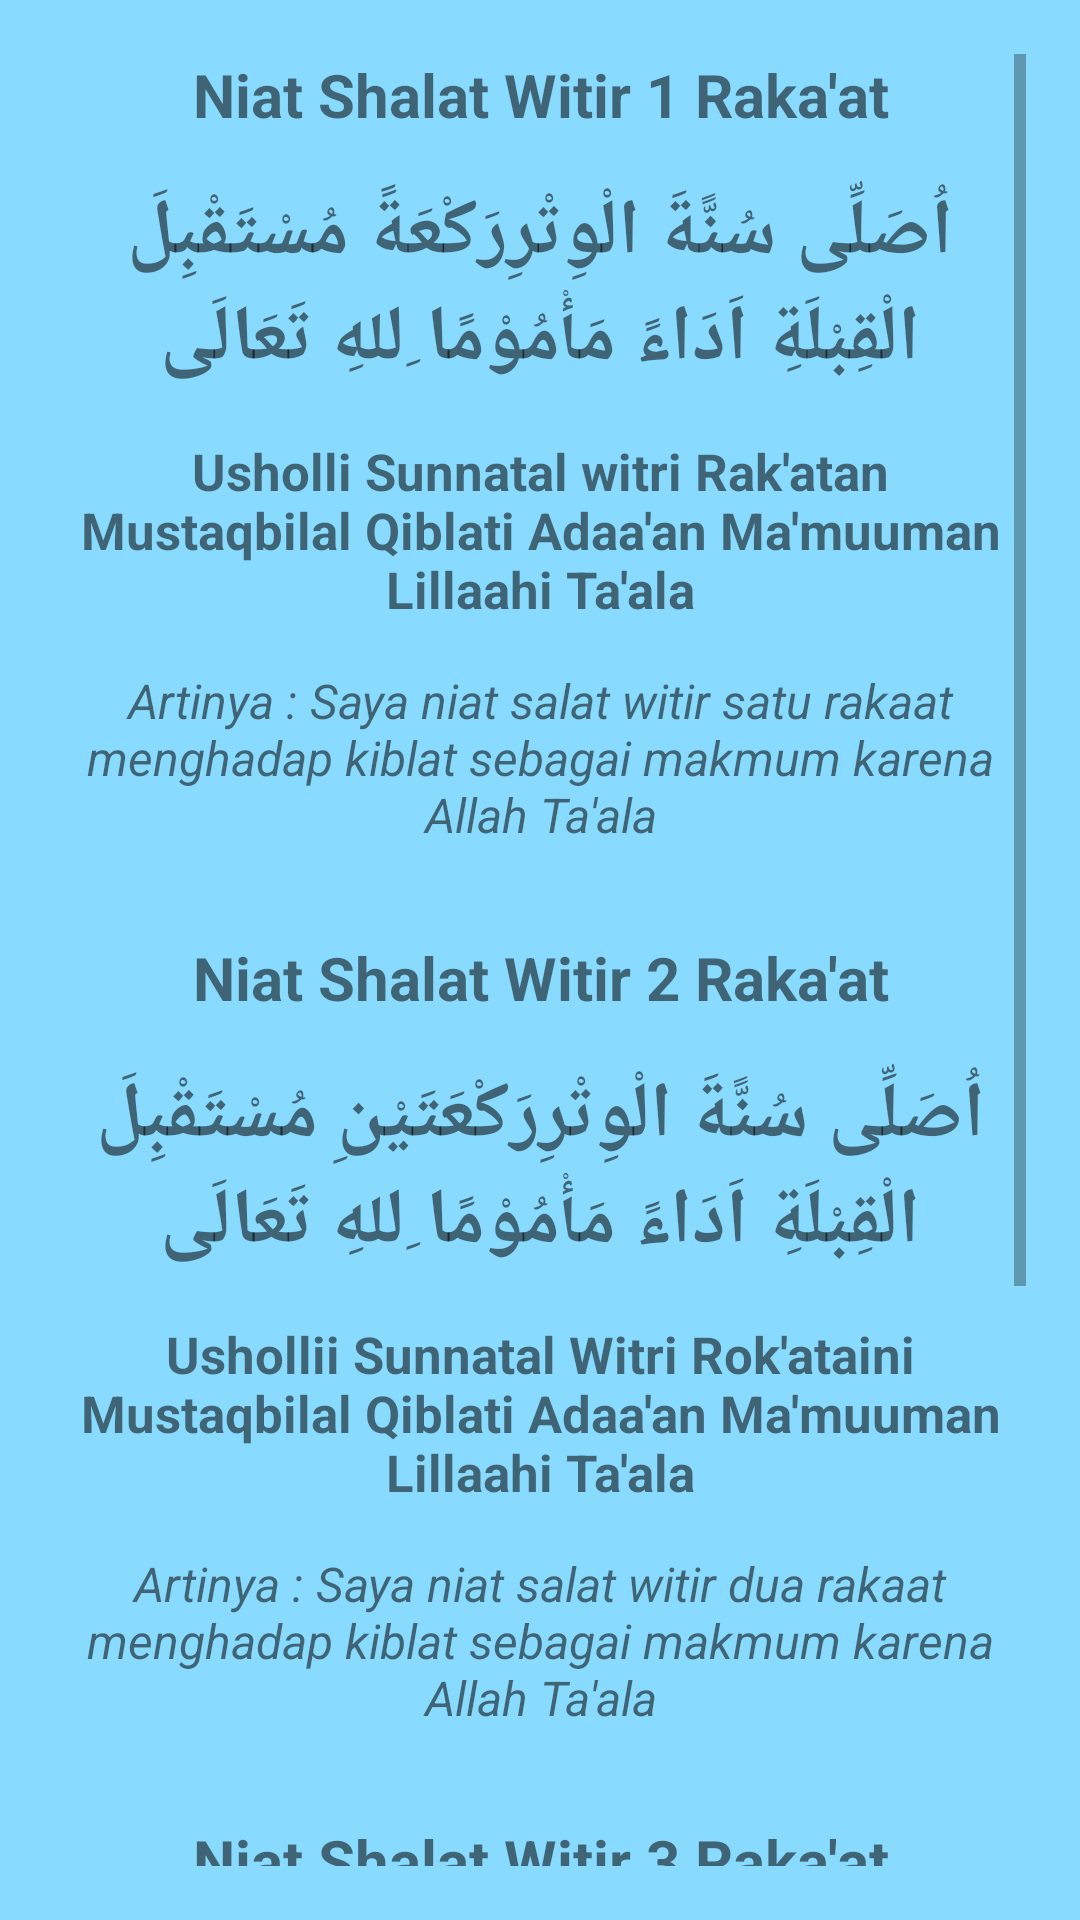

Write the Android layout XML for this screen, with the resource values it uses.
<!-- AndroidManifest.xml: application theme AppTheme -->
<!-- res/layout/activity_witir1.xml -->
<?xml version="1.0" encoding="utf-8"?>
<android.support.constraint.ConstraintLayout xmlns:android="http://schemas.android.com/apk/res/android"
    xmlns:app="http://schemas.android.com/apk/res-auto"
    xmlns:tools="http://schemas.android.com/tools"
    android:layout_width="match_parent"
    android:layout_height="match_parent"
    android:padding="18dp"
    android:background="@drawable/bg_niatpuasa"
    tools:context="tech.toughput.mobiledzikir.Witir1Activity">

    <ScrollView
        android:layout_width="match_parent"
        android:layout_height="match_parent">

        <LinearLayout
            android:layout_width="match_parent"
            android:layout_height="wrap_content"
            android:orientation="vertical">

            <TextView
                android:layout_width="match_parent"
                android:layout_height="wrap_content"
                android:layout_marginBottom="15dp"
                android:text="Niat Shalat Witir 1 Raka'at"
                android:textAlignment="center"
                android:textStyle="bold"
                android:textSize="20dp"/>


            <TextView
                android:layout_width="match_parent"
                android:layout_height="wrap_content"
                android:layout_marginBottom="15dp"
                android:textStyle="bold"
                android:textSize="26dp"
                android:fontFamily="sans-serif"
                android:text="@string/witir1"
                android:textAlignment="center"/>

            <TextView
                android:layout_width="match_parent"
                android:layout_height="wrap_content"
                android:textStyle="bold"
                android:textSize="17dp"
                android:fontFamily="sans-serif"
                android:text="@string/latinwtr1"
                android:textAlignment="center"/>

            <TextView
                android:layout_width="match_parent"
                android:layout_height="wrap_content"
                android:layout_marginTop="15dp"
                android:textStyle="italic"
                android:textSize="16dp"
                android:fontFamily="sans-serif"
                android:text="@string/artiwtr1"
                android:textAlignment="center"/>

            <TextView
                android:layout_width="match_parent"
                android:layout_height="wrap_content"
                android:layout_marginTop="30dp"
                android:layout_marginBottom="15dp"
                android:text="Niat Shalat Witir 2 Raka'at"
                android:textAlignment="center"
                android:textStyle="bold"
                android:textSize="20dp"/>


            <TextView
                android:layout_width="match_parent"
                android:layout_height="wrap_content"
                android:layout_marginBottom="15dp"
                android:textStyle="bold"
                android:textSize="26dp"
                android:fontFamily="sans-serif"
                android:text="@string/witir2"
                android:textAlignment="center"/>

            <TextView
                android:layout_width="match_parent"
                android:layout_height="wrap_content"
                android:textStyle="bold"
                android:textSize="17dp"
                android:fontFamily="sans-serif"
                android:text="@string/latinwtr2"
                android:textAlignment="center"/>

            <TextView
                android:layout_width="match_parent"
                android:layout_height="wrap_content"
                android:layout_marginTop="15dp"
                android:textStyle="italic"
                android:textSize="16dp"
                android:fontFamily="sans-serif"
                android:text="@string/artiwtr2"
                android:textAlignment="center"/>


            <TextView
                android:layout_width="match_parent"
                android:layout_height="wrap_content"
                android:layout_marginTop="30dp"
                android:layout_marginBottom="15dp"
                android:text="Niat Shalat Witir 3 Raka'at"
                android:textAlignment="center"
                android:textStyle="bold"
                android:textSize="20dp"/>


            <TextView
                android:layout_width="match_parent"
                android:layout_height="wrap_content"
                android:layout_marginBottom="15dp"
                android:textStyle="bold"
                android:textSize="26dp"
                android:fontFamily="sans-serif"
                android:text="@string/witir3"
                android:textAlignment="center"/>

            <TextView
                android:layout_width="match_parent"
                android:layout_height="wrap_content"
                android:textStyle="bold"
                android:textSize="17dp"
                android:fontFamily="sans-serif"
                android:text="@string/latinwtr3"
                android:textAlignment="center"/>

            <TextView
                android:layout_width="match_parent"
                android:layout_height="wrap_content"
                android:layout_marginTop="15dp"
                android:textStyle="italic"
                android:textSize="16dp"
                android:fontFamily="sans-serif"
                android:text="@string/artiwtr3"
                android:textAlignment="center"/>


            
            
            
            
            
            
            
            

            
            
            
            
            
            
            
            
            

        </LinearLayout>
    </ScrollView>

</android.support.constraint.ConstraintLayout>
<!-- resources referenced by this layout -->
<resources>
  <!-- drawable bg_niatpuasa (drawable) -->
  <?xml version="1.0" encoding="utf-8"?>
  <shape xmlns:android="http://schemas.android.com/apk/res/android">
      <solid
          android:color="#88DAFF"/>
  </shape>
  <string name="artiwtr1">"Artinya : Saya niat salat witir satu rakaat menghadap kiblat sebagai makmum karena Allah Ta'ala"</string>
  <string name="artiwtr2">"Artinya : Saya niat salat witir dua rakaat menghadap kiblat sebagai makmum karena Allah Ta'ala"</string>
  <string name="artiwtr3">"Artinya : Saya niat salat witir tiga rakaat menghadap kiblat sebagai makmum karena Allah Ta'ala"</string>
  <string name="latinwtr1">"Usholli Sunnatal witri Rak'atan Mustaqbilal Qiblati Adaa'an Ma'muuman Lillaahi Ta'ala"</string>
  <string name="latinwtr2">"Ushollii Sunnatal Witri Rok'ataini Mustaqbilal Qiblati Adaa'an Ma'muuman Lillaahi Ta'ala"</string>
  <string name="latinwtr3">"Ushollii Sunnatal Witri Tsalaatsa Raka'aatin Mustaqbilal Qiblati Adaa'an Ma'muuman Lillaahi Ta'ala"</string>
  <string name="witir1">اُصَلِّى سُنًّةَ الْوِتْرِرَكْعَةً مُسْتَقْبِلَ الْقِبْلَةِ اَدَاءً مَأْمُوْمًا ِللهِ تَعَالَى</string>
  <string name="witir2">"اُصَلِّى سُنًّةَ الْوِتْرِرَكْعَتَيْنِ مُسْتَقْبِلَ الْقِبْلَةِ اَدَاءً مَأْمُوْمًا ِللهِ تَعَالَى"</string>
  <string name="witir3">اُصَلِّى سُنًّةَ الْوِتْرِ ثَلاَثَ رَكَعَاتٍ مُسْتَقْبِلَ الْقِبْلَةِ اَدَاءً مَأْمُوْمًا ِللهِ تَعَالَى</string>
  <style name="AppTheme" parent="Theme.AppCompat.Light.NoActionBar">
          
          <item name="colorPrimary">@color/colorPrimary</item>
          <item name="colorPrimaryDark">@color/colorPrimaryDark</item>
          <item name="colorAccent">@color/colorAccent</item>
      </style>
  <color name="colorPrimary">#3F51B5</color>
  <color name="colorPrimaryDark">#303F9F</color>
  <color name="colorAccent">#00C2FF</color>
</resources>
